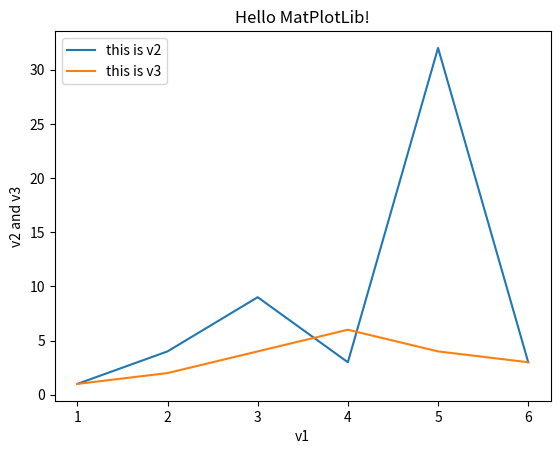

This figure's Python source:
import pandas as pd
from matplotlib import pyplot as plt
v1 = [ 1,2,3,4,5,6]
v2 = [1,4,9,3,32,3]
v3 = [1,2,4,6,4,3]

plt.plot(v1,v2)
plt.plot(v1,v3)

plt.title("Hello MatPlotLib!")
plt.xlabel("v1")
plt.ylabel("v2 and v3")

plt.legend(["this is v2","this is v3"])

plt.show()

#print("Howdy World")

